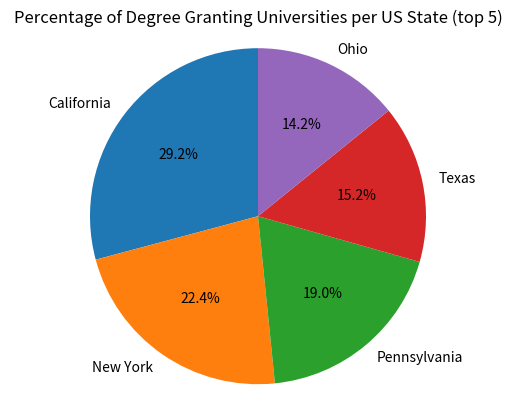
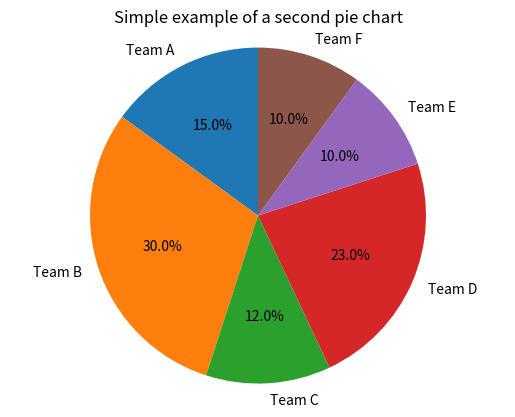

The matplotlib source for these figures, in order:
### This is source code used for an invited lecture on Data Mining using Python for 
### the Institute of Technology at Blanchardstown, Dublin, Ireland
### Lecturer and presenter: Dr. Peter Mooney
### email: peter.mooney@nuim.ie
### Date: November 2013
###
### The purpose of this lecture is to provide students with an easily accessible overview, with working 
### examples of how Python can be used as a tool for data mining. 
### For those using these notes and sample code: This code is provided as a means of showing some basic ideas around 
### data extraction, data manipulation, and data visualisation with Python. 
### The code provided could be written in many different ways as is the Python way. However I have tried to keep things simple and practical so that students can get an understanding of the process of data mining rather than this being a programming course in Python. 
###
### If you use this code - please give me a little citation with a link back to the GitHub Repo where you found this piece of code: https://github.com/petermooney/datamining

import csv
import matplotlib.pyplot as plt

# this is a simple example of how to draw a pie chart using Python and MatplotLib
# You will need matplotlit installed for this to work. 

# this time we are making our code a little more useful - we are going to pass in four different parameters
# we need to pass in the list of dataLabels, the list of data Values for those labels, and the name of the file 
# which we want to save the piechart as, and the plot title

def drawSamplePieChartPlot(dataLabels,dataValues,outputImageFileName,plotTitle):
	
	plt.pie(dataValues, labels=dataLabels,autopct='%1.1f%%',startangle=90)
	plt.axis('equal')
	plt.title(plotTitle)
	# We are going to then save the pie chart as a PNG image file (nice for the web)
	plt.savefig(outputImageFileName)
	plt.close()
	
def main():
	degreeGrantingUniversitiesPerState = ["California","New York","Pennsylvania","Texas","Ohio"]
	
	numberOfUniversities = [399,307,260,208,194]
	
	drawSamplePieChartPlot(degreeGrantingUniversitiesPerState,numberOfUniversities,"universitiesPerState.png","Percentage of Degree Granting Universities per US State (top 5)")
	
	# we can actually draw any number of pie charts now using this approach - using the one script.
	
	teams = ["Team A","Team B","Team C","Team D","Team E","Team F"]
	percentages = [15,30,12,23,10,10]
	drawSamplePieChartPlot(teams,percentages,"pieChart2.png","Simple example of a second pie chart")
	
main()
